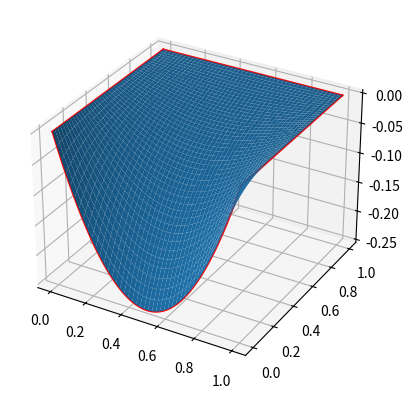

Python code for this plot:
from mpl_toolkits.mplot3d import Axes3D
import matplotlib.pyplot as plt
import numpy as np
import scipy
import time

# u_xx + u_yy = 0
# u(x, 0) = x^2 - x
# All other boundaries are zero
# u(x, 1) = u(0, y) = u(1, y) = 0

x0 = 0
xN = 1
y0 = 0
yN = 1

N = 501
x = np.linspace(x0, xN, N)
y = np.linspace(y0, yN, N)
dx = x[1] - x[0]
print("N = {}".format(N))
print("dx = {}".format(dx))

# Boundary condition u(x, 0)
def a(x):
    return x ** 2 - x

t0 = time.time()
# Set up system Au = b
N_total = (N - 2) * (N - 2)
print("N_total = {}".format(N_total))
print("Entries in matrix = {}".format(N_total ** 2))
# A = np.zeros((N_total, N_total))
# A = scipy.sparse.dok_array((N_total, N_total))
row_vec = np.zeros(5 * N_total, dtype='int32')
col_vec = np.zeros(5 * N_total, dtype='int32')
data_vec = np.zeros(5 * N_total)
b = np.zeros((N_total, 1))

def point2ind(m, n):
    return (n - 1) * (N - 2) + m - 1

ind = 0
for n in range(1, N-1):
    for m in range(1, N-1):
        k = point2ind(m, n)
        # A[k, k] = -4 / dx ** 2
        row_vec[ind] = k
        col_vec[ind] = k
        data_vec[ind] = -4 / dx ** 2
        ind = ind + 1
        if m > 1:
            # A[k, k - 1] = 1 / dx ** 2
            row_vec[ind] = k
            col_vec[ind] = k - 1
            data_vec[ind] = 1 / dx ** 2
            ind = ind + 1
        if n < N - 2:
            # A[k, k + N - 2] = 1 / dx ** 2
            row_vec[ind] = k
            col_vec[ind] = k + N - 2
            data_vec[ind] = 1 / dx ** 2
            ind = ind + 1
        if m < N - 2:
            # A[k, k + 1] = 1 / dx ** 2
            row_vec[ind] = k
            col_vec[ind] = k + 1
            data_vec[ind] = 1 / dx ** 2
            ind = ind + 1
        if n > 1:
            # A[k, k - (N - 2)] = 1 / dx ** 2
            row_vec[ind] = k
            col_vec[ind] = k - (N - 2)
            data_vec[ind] = 1 / dx ** 2
            ind = ind + 1
        else:
            b[k] = b[k] - a(x[m]) / dx ** 2

A = scipy.sparse.csc_array((data_vec[0:ind], (row_vec[0:ind], col_vec[0:ind])), shape=(N_total, N_total))
t1 = time.time()
print("Time to set up matrix = {}s".format(t1 - t0))

# Solve system
t2 = time.time()
# u = np.linalg.solve(A, b)
u = scipy.sparse.linalg.spsolve(A, b)
t3 = time.time()
print("Time to solve = {}s".format(t3 - t2))
print("Total time = {}s".format(t3 - t0))

U_int = u.reshape((N-2, N-2))
U = np.zeros((N, N))
U[1:(N-1), 1:(N-1)] = U_int
U[0, :] = a(x)

# These vectors are just to plot the boundary conditions
zero_vector = np.zeros_like(x)
one_vector = np.ones_like(x)

X, Y = np.meshgrid(x, y)

ax = plt.axes(projection='3d')
# Plot the solution
ax.plot_surface(X, Y, U)
# u(0, y) = 0
ax.plot3D(zero_vector, y, zero_vector, 'r')
# u(x, 1) = 0
ax.plot3D(x, one_vector, zero_vector, 'r')
# u(1, y) = 0
ax.plot3D(one_vector, y, zero_vector, 'r')
# u(x, 0) = a(x)
ax.plot3D(x, zero_vector, a(x), 'r')
plt.show()